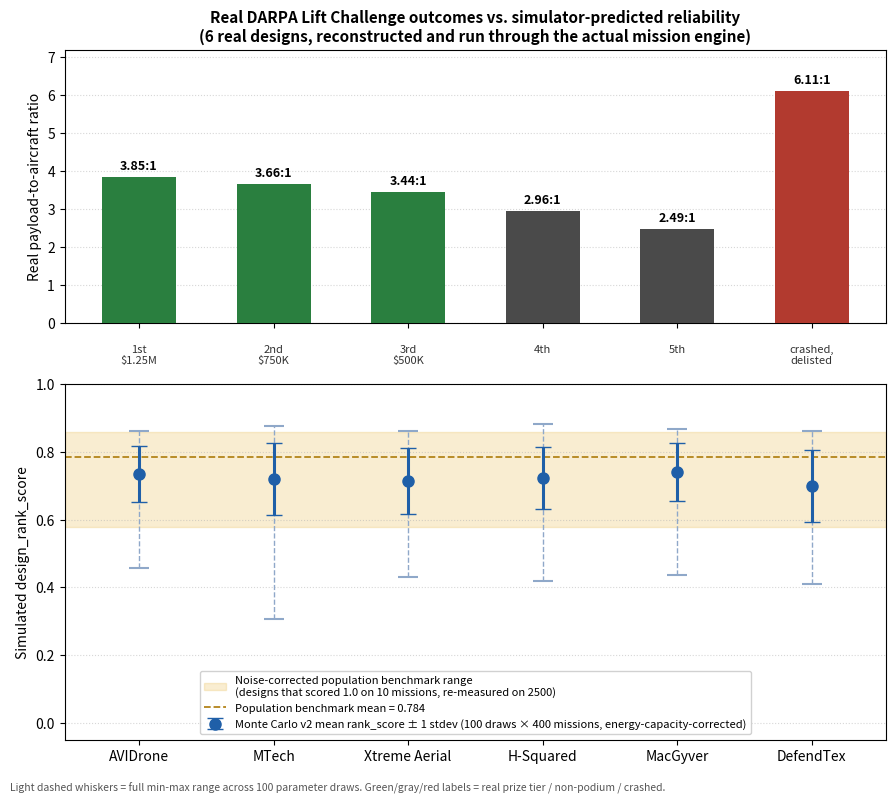

Write the Python code that produced this figure.
import matplotlib
matplotlib.use("Agg")
import matplotlib.pyplot as plt
import numpy as np

teams = ["AVIDrone", "MTech", "Xtreme Aerial", "H-Squared", "MacGyver", "DefendTex"]
real_ratio = [3.85, 3.66, 3.44, 2.96, 2.49, 6.11]
placement = ["1st\n$1.25M", "2nd\n$750K", "3rd\n$500K", "4th", "5th", "crashed,\ndelisted"]
placement_color = ["#2a7f3f", "#2a7f3f", "#2a7f3f", "#4a4a4a", "#4a4a4a", "#b23a2f"]

mc_mean = [0.734, 0.719, 0.713, 0.722, 0.740, 0.700]
mc_stdev = [0.083, 0.106, 0.097, 0.092, 0.086, 0.106]
mc_min = [0.457, 0.307, 0.429, 0.420, 0.435, 0.410]
mc_max = [0.861, 0.876, 0.860, 0.881, 0.866, 0.862]

# noise-corrected population "true top tier" benchmark (n=40 sample, 2500 missions each,
# re-measured from designs that scored a "perfect" 1.0 on the original 10-mission run)
pop_mean = 0.784
pop_min = 0.577
pop_max = 0.859

x = np.arange(len(teams))

fig, (ax1, ax2) = plt.subplots(2, 1, figsize=(9, 8), sharex=True,
                                gridspec_kw={"height_ratios": [1, 1.3]})

# --- Panel A: real achieved ratio ---
bars = ax1.bar(x, real_ratio, color=placement_color, width=0.55, zorder=3)
for xi, r, p in zip(x, real_ratio, placement):
    ax1.text(xi, r + 0.12, f"{r:.2f}:1", ha="center", va="bottom", fontsize=9, fontweight="bold")
ax1.set_ylabel("Real payload-to-aircraft ratio", fontsize=10)
ax1.set_title("Real DARPA Lift Challenge outcomes vs. simulator-predicted reliability\n(6 real designs, reconstructed and run through the actual mission engine)",
              fontsize=11, fontweight="bold")
ax1.set_ylim(0, 7.2)
ax1.grid(axis="y", linestyle=":", alpha=0.5, zorder=0)
for xi, p in zip(x, placement):
    ax1.text(xi, -0.55, p, ha="center", va="top", fontsize=8, color="#333333")

# --- Panel B: simulated rank_score, Monte Carlo mean +/- stdev, with min-max whiskers ---
err_lo = [min(m, s) for m, s in zip(mc_mean, mc_stdev)]  # clip lower error at 0
err_hi = mc_stdev
ax2.errorbar(x, mc_mean, yerr=[err_lo, err_hi], fmt="o", color="#1f5fa8",
             ecolor="#1f5fa8", elinewidth=2.2, capsize=6, markersize=8,
             label="Monte Carlo v2 mean rank_score \u00b1 1 stdev (100 draws \u00d7 400 missions, energy-capacity-corrected)", zorder=4)
ax2.scatter(x, mc_min, marker="_", s=220, color="#8fa8c9", zorder=3)
ax2.scatter(x, mc_max, marker="_", s=220, color="#8fa8c9", zorder=3)
for xi, lo, hi in zip(x, mc_min, mc_max):
    ax2.plot([xi, xi], [lo, hi], color="#8fa8c9", linewidth=1, linestyle="--", zorder=2)

ax2.axhspan(pop_min, pop_max, color="#e8b84b", alpha=0.25, zorder=1,
            label="Noise-corrected population benchmark range\n(designs that scored 1.0 on 10 missions, re-measured on 2500)")
ax2.axhline(pop_mean, color="#b3841a", linestyle="--", linewidth=1.3, zorder=2,
            label=f"Population benchmark mean = {pop_mean:.3f}")

ax2.set_ylabel("Simulated design_rank_score", fontsize=10)
ax2.set_ylim(-0.05, 1.0)
ax2.set_xticks(x)
ax2.set_xticklabels(teams, fontsize=10)
ax2.grid(axis="y", linestyle=":", alpha=0.5, zorder=0)
ax2.legend(loc="lower center", fontsize=8, framealpha=0.9)

fig.text(0.01, 0.005,
         "Light dashed whiskers = full min-max range across 100 parameter draws. "
         "Green/gray/red labels = real prize tier / non-podium / crashed.",
         fontsize=7.5, color="#555555")

plt.tight_layout(rect=[0, 0.02, 1, 1])
out_path = r"C:\DBBun\Code\DARPA Lift Challenge\v1.2\paper\figures\real_vs_simulated_comparison.png"
plt.savefig(out_path, dpi=200)
print(f"saved: {out_path}")
